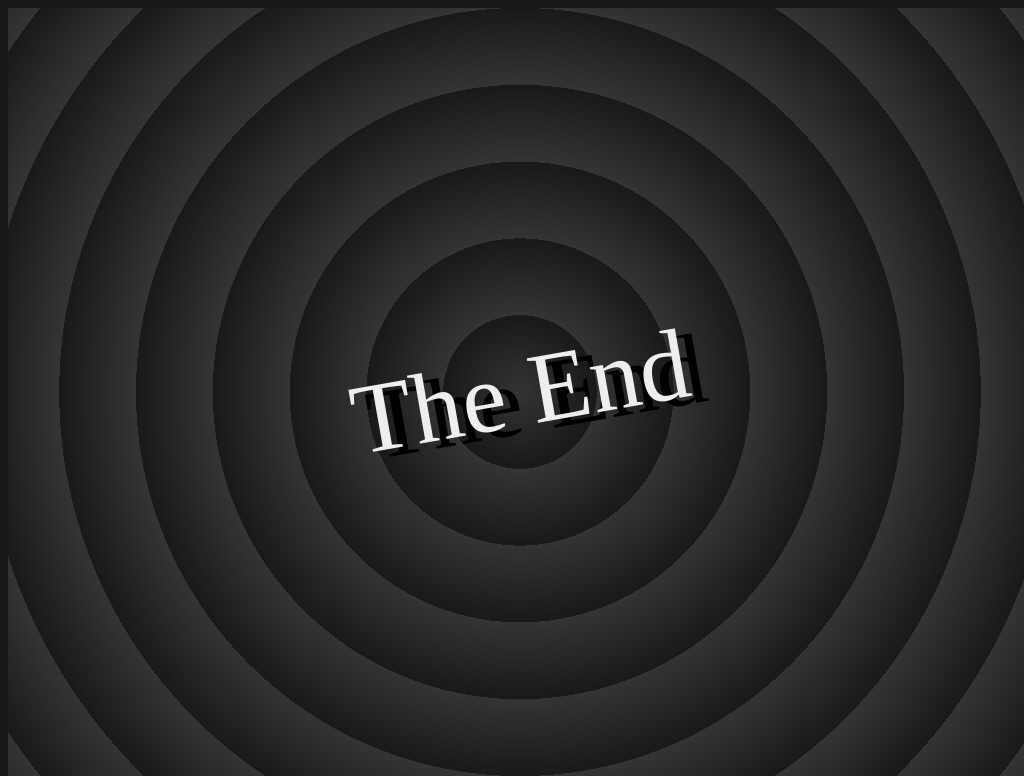

Recreate this image using only HTML and CSS.

<!-- file: the-end-.html -->
<!doctype html>
<html lang="en">
<head>
  <meta charset="utf-8">
  <meta name="viewport" content="width=device-width, initial-scale=1">
  <title>The end!</title>
  <link rel="stylesheet" href="the-end-.css">
</head>
<body>
<!-- Nothing to see here -->
</body>
</html>


/* file: the-end-.css */
/* Álvaro Montoro · https://codepen.io/alvaromontoro/pen/ZEOVEKJ
   Collection: https://github.com/pagespeed-pro/css-art.com/tree/1ce83a9cee23fec9a7b1d665c8b40f9d464c97ee/artwork/the-end- */
html {
  --bg: #181818;
  background: var(--bg);
}

body {
  --color: #282828;
  --medium: #222;
  --light: #4448;
  --dark: #1118;
  position: absolute;
  display: block;
  width: 100%;
  height: 100%;
  white-space: pre;
  top: 50%;
  left: 50%;
  transform: translate(-50%, -50%);
  background:
    repeating-radial-gradient(circle, var(--light) 0, var(--dark) 10vmin),
    var(--medium)
    ;
  
/*     
  width: 90vmin;
  height: 90vmin;
   border-radius: 50%;
  background: var(--medium);
  box-shadow:
    0 0 6vmin var(--light),
    0 0 6vmin 10vmin var(--medium),
    inset 0 0 4vmin 4vmin var(--dark),
    inset 0 0 6vmin 10vmin var(--color),
    inset 0 0 0 12vmin var(--light),
    inset 0 0 4vmin 16vmin var(--dark),
    inset 0 0 6vmin 22vmin var(--color),
    inset 0 0 0 24vmin var(--light),
    inset 0 0 4vmin 28vmin var(--dark),
    inset 0 0 6vmin 32vmin var(--color),
    inset 0 0 0 36vmin var(--light),
    inset 0 0 4vmin 38vmin var(--dark); */
}

body::after {
  content: "The End";
  font-family: Parisienne, serif;
  position: absolute;
  top: 50%;
  left: 50%;
  color: #eee;
  font-size: 13vmin;
  text-shadow: 2vmin 1vmin black;
  transform: translate(-50%, -50%) rotate(-10deg)
}
